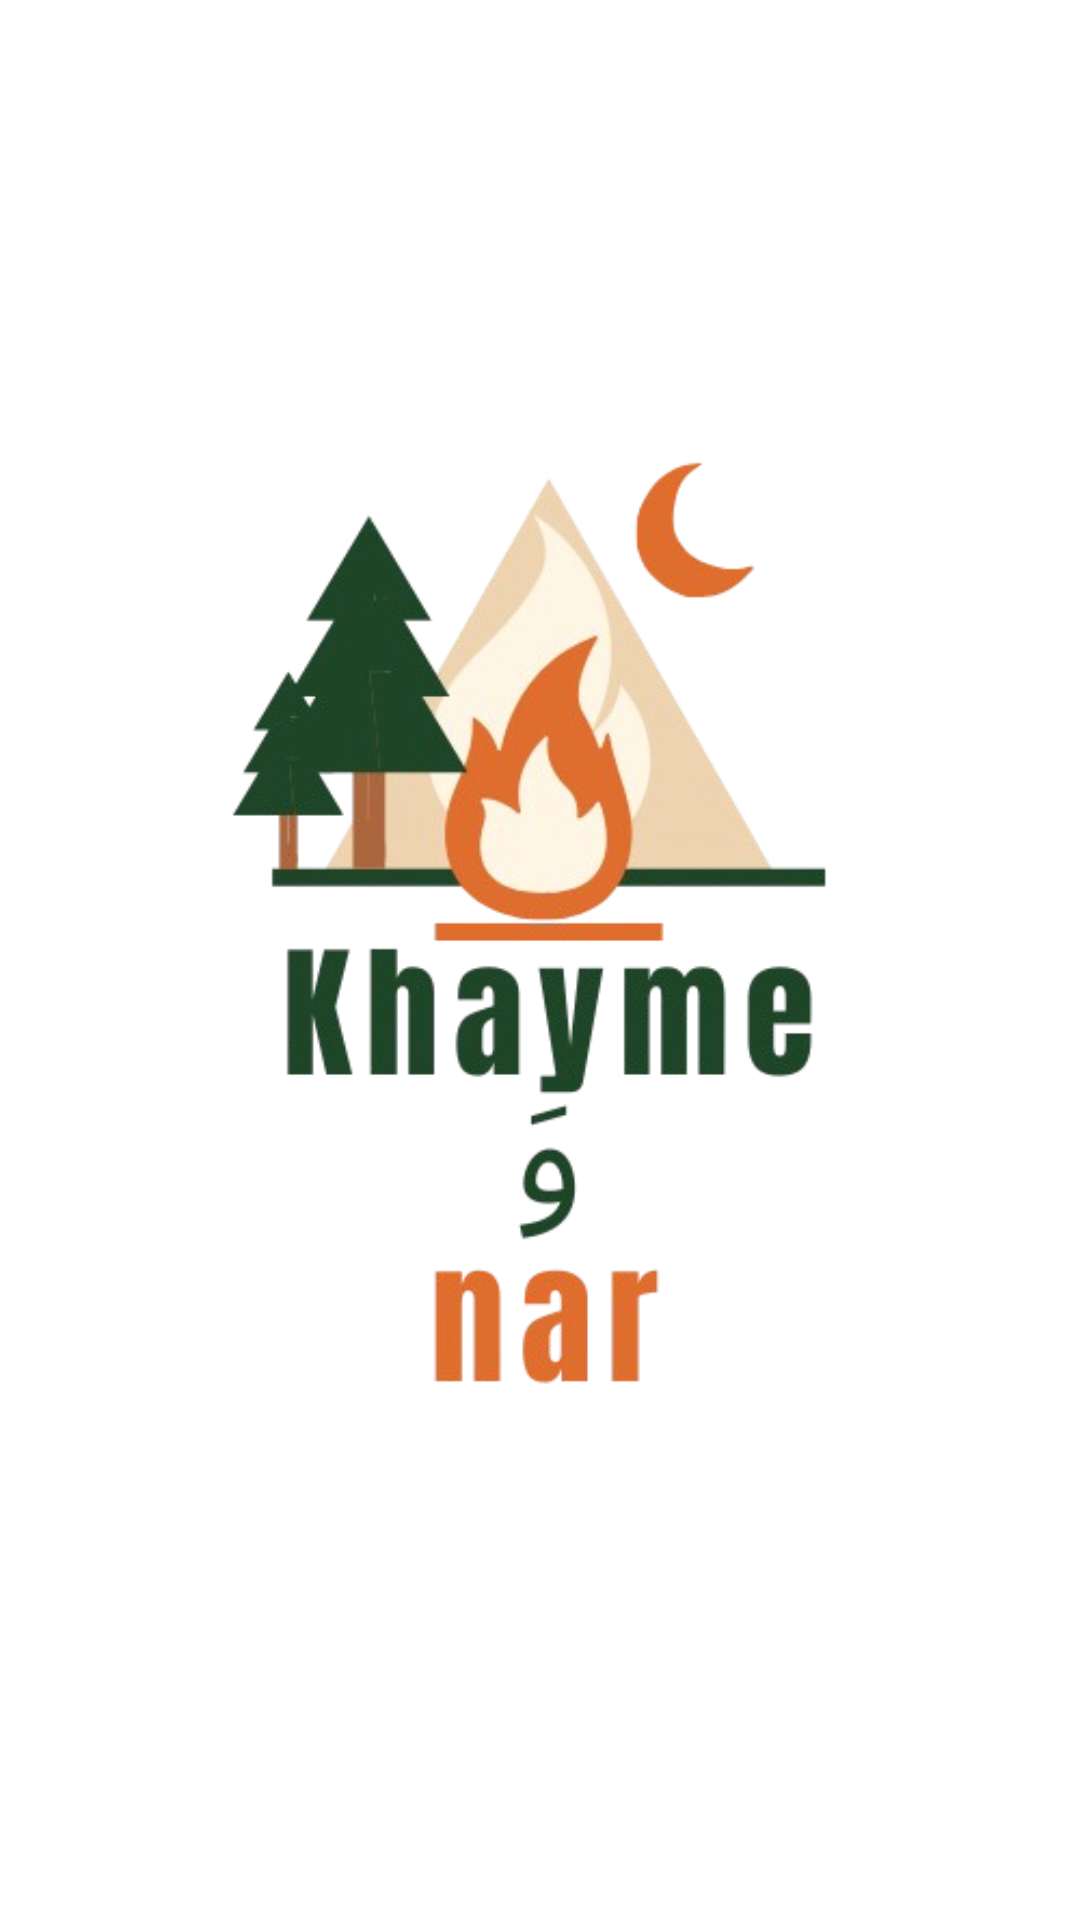

Reconstruct the res/layout file that produces this screen, plus the resources it refers to.
<!-- AndroidManifest.xml: application theme Theme.Khayme_W_Nar -->
<!-- res/layout/splash_layout.xml -->
<?xml version="1.0" encoding="utf-8"?>
<RelativeLayout xmlns:android="http://schemas.android.com/apk/res/android"
    android:layout_width="match_parent"
    android:layout_height="match_parent"
    android:id="@+id/splash_activity"
    >

    <ImageView
        android:id="@+id/splash_image"
        android:layout_width="wrap_content"
        android:layout_height="wrap_content"
        android:src="@drawable/khaymewnar"
        android:layout_centerInParent="true" />

</RelativeLayout>
<!-- resources referenced by this layout -->
<resources>
  <!-- drawable khaymewnar: png bitmap (drawable, 98318 bytes) -->
  <style name="Theme.Khayme_W_Nar" parent="Base.Theme.Khayme_W_Nar" />
  <style name="Base.Theme.Khayme_W_Nar" parent="Theme.MaterialComponents.DayNight.DarkActionBar">
          <item name="colorPrimary">@color/DarkGreen</item>
      </style>
  <color name="DarkGreen">#1F4529</color>
</resources>
